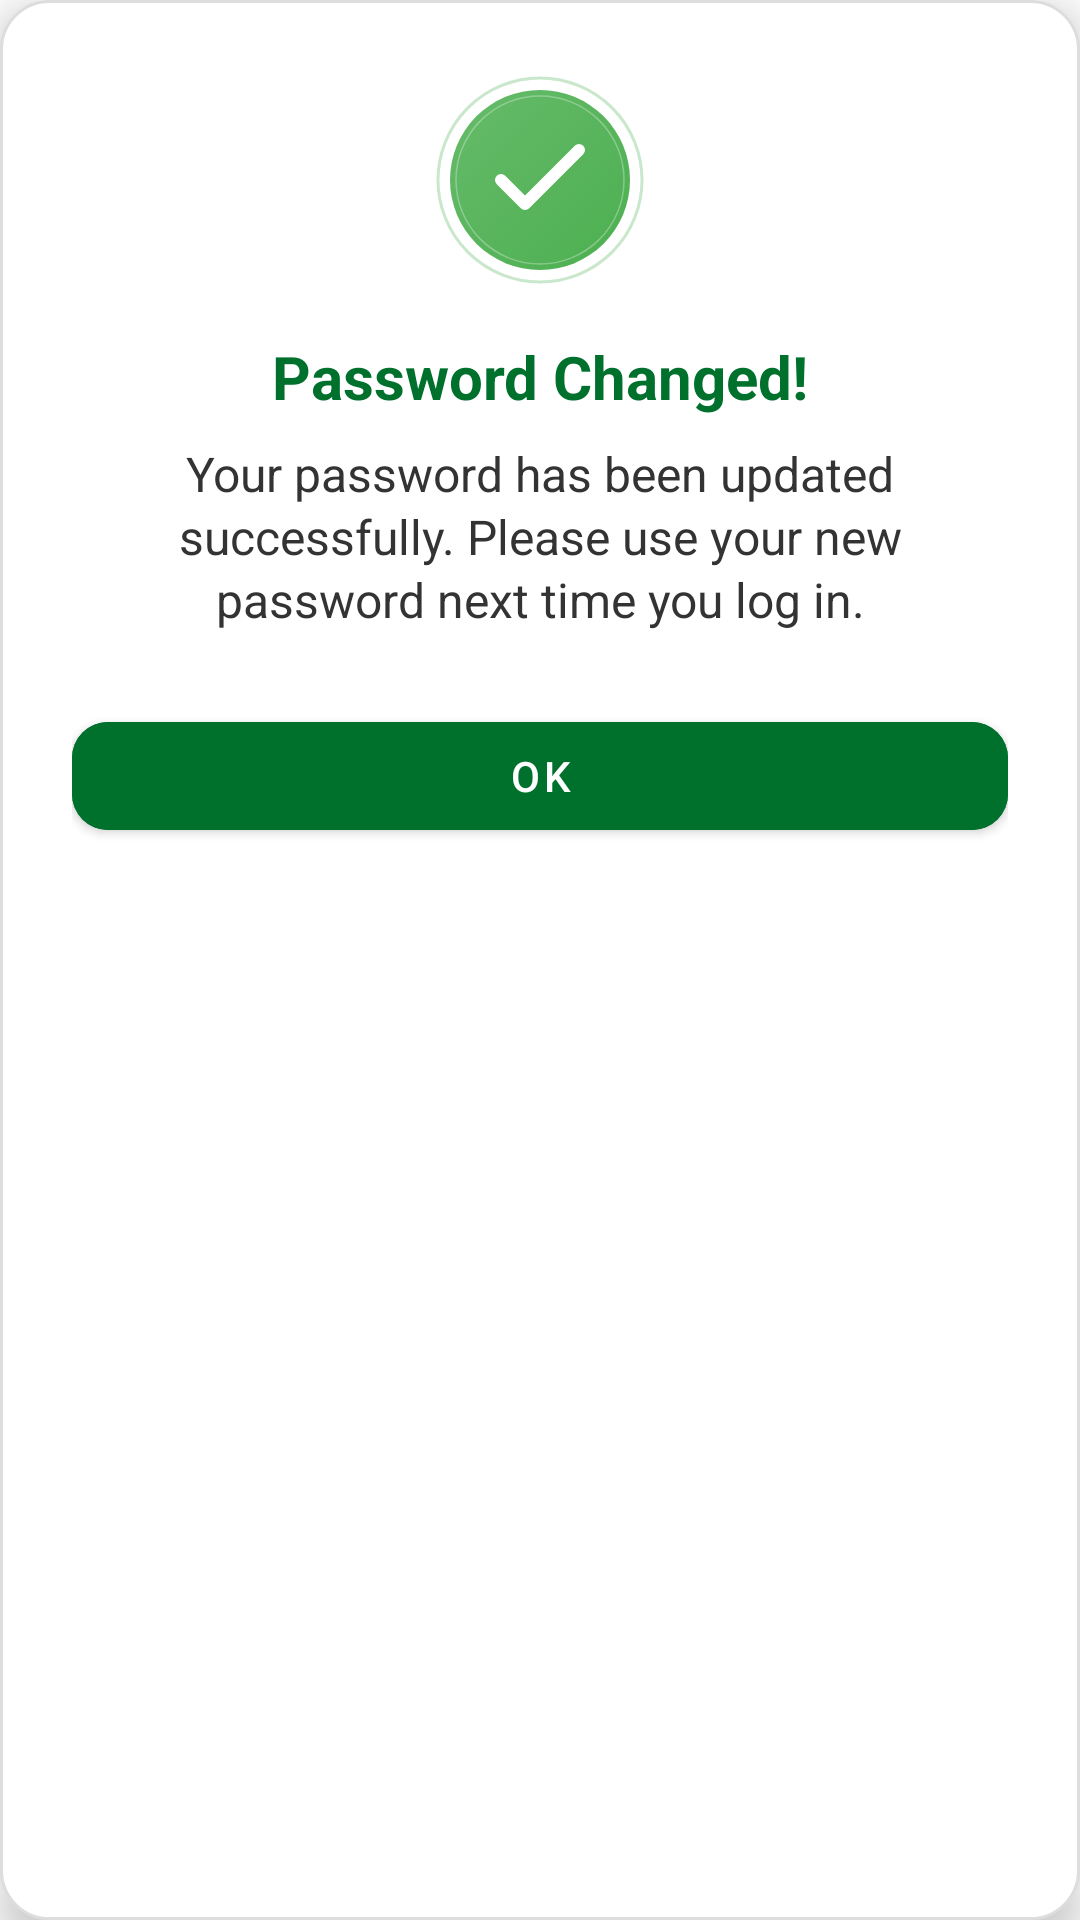

The Android layout XML behind this screen, and the referenced resources:
<!-- AndroidManifest.xml: application theme Theme.MaterialComponents.DayNight.NoActionBar -->
<!-- res/layout/dialog_success_change_password.xml -->
<?xml version="1.0" encoding="utf-8"?>
<LinearLayout xmlns:android="http://schemas.android.com/apk/res/android"
    xmlns:app="http://schemas.android.com/apk/res-auto"
    android:layout_width="match_parent"
    android:layout_height="wrap_content"
    android:orientation="vertical"
    android:padding="24dp"
    android:background="@drawable/dialog_background"
    android:gravity="center_horizontal"
    android:elevation="8dp">

    
    <ImageView
        android:id="@+id/iconSuccess"
        android:layout_width="72dp"
        android:layout_height="72dp"
        android:src="@drawable/ic_success_check"
        android:contentDescription="Success Icon"
        android:layout_marginBottom="16dp" />

    
    <TextView
        android:id="@+id/tvDialogTitle"
        android:layout_width="match_parent"
        android:layout_height="wrap_content"
        android:text="Password Changed!"
        android:textSize="20sp"
        android:textStyle="bold"
        android:textColor="@color/primary"
        android:gravity="center"
        android:layout_marginBottom="8dp" />

    
    <TextView
        android:id="@+id/tvDialogMessage"
        android:layout_width="match_parent"
        android:layout_height="wrap_content"
        android:text="Your password has been updated successfully. Please use your new password next time you log in."
        android:textSize="16sp"
        android:textColor="#333333"
        android:gravity="center"
        android:layout_marginBottom="24dp"
        android:lineSpacingExtra="2dp" />

    
    <com.google.android.material.button.MaterialButton
        android:id="@+id/button_ok"
        style="?attr/materialButtonStyle"
        android:layout_width="match_parent"
        android:layout_height="48dp"
        android:text="OK"
        android:textAllCaps="false"
        android:textColor="@android:color/white"
        android:backgroundTint="@color/primary"
        app:rippleColor="#80FFFFFF"
        app:cornerRadius="12dp"
        app:elevation="3dp" />

</LinearLayout>
<!-- resources referenced by this layout -->
<resources>
  <color name="primary">#00712D</color>
  <!-- drawable dialog_background (drawable) -->
  <shape xmlns:android="http://schemas.android.com/apk/res/android"
      android:shape="rectangle">
      <solid android:color="#FFFFFF" />
      <corners android:radius="16dp" />
      <padding android:left="16dp"
          android:top="16dp"
          android:right="16dp"
          android:bottom="16dp"/>
      <stroke android:width="1dp" android:color="#DDDDDD" />
  </shape>
  <!-- drawable ic_success_check (drawable) -->
  <vector xmlns:android="http://schemas.android.com/apk/res/android"
      xmlns:aapt="http://schemas.android.com/aapt"
      android:width="72dp"
      android:height="72dp"
      android:viewportWidth="72"
      android:viewportHeight="72">
    <path
        android:pathData="M36,36m-34,0a34,34 0,1 1,68 0a34,34 0,1 1,-68 0"
        android:strokeAlpha="0.3"
        android:strokeWidth="1"
        android:fillColor="#00000000"
        android:strokeColor="#4CAF50"
        android:fillAlpha="0.3"/>
    <path
        android:pathData="M36,36m-30,0a30,30 0,1 1,60 0a30,30 0,1 1,-60 0">
      <aapt:attr name="android:fillColor">
        <gradient 
            android:startX="6"
            android:startY="6"
            android:endX="66"
            android:endY="66"
            android:type="linear">
          <item android:offset="0" android:color="#FF66BB6A"/>
          <item android:offset="1" android:color="#FF4CAF50"/>
        </gradient>
      </aapt:attr>
    </path>
    <path
        android:pathData="M36,36m-28,0a28,28 0,1 1,56 0a28,28 0,1 1,-56 0"
        android:strokeAlpha="0.3"
        android:strokeWidth="0.5"
        android:fillColor="#00000000"
        android:strokeColor="#ffffff"
        android:fillAlpha="0.3"/>
    <path
        android:pathData="M23,36L31,44L49,26"
        android:strokeLineJoin="round"
        android:strokeWidth="4"
        android:fillColor="#00000000"
        android:strokeColor="#ffffff"
        android:strokeLineCap="round"/>
  </vector>
</resources>
